Dataset: 初赛数据集包含训练集和测试集输入 (GitHub, LDT-von/ihc-virtual-stain). Classes: DAPI, HLA-DR, Vimentin.

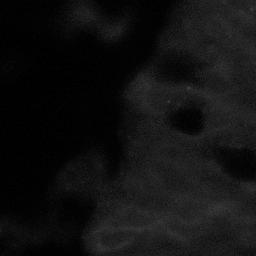
Label: HLA-DR

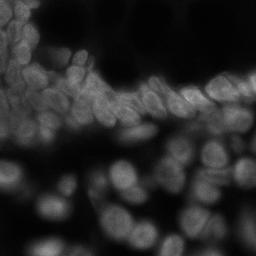
Label: DAPI

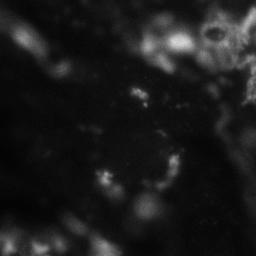
Label: Vimentin

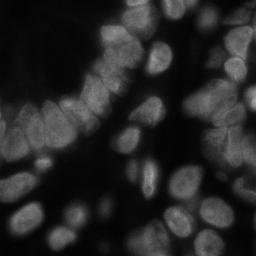
Label: DAPI

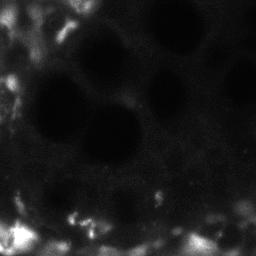
Label: Vimentin

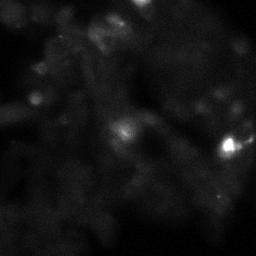
Label: HLA-DR
